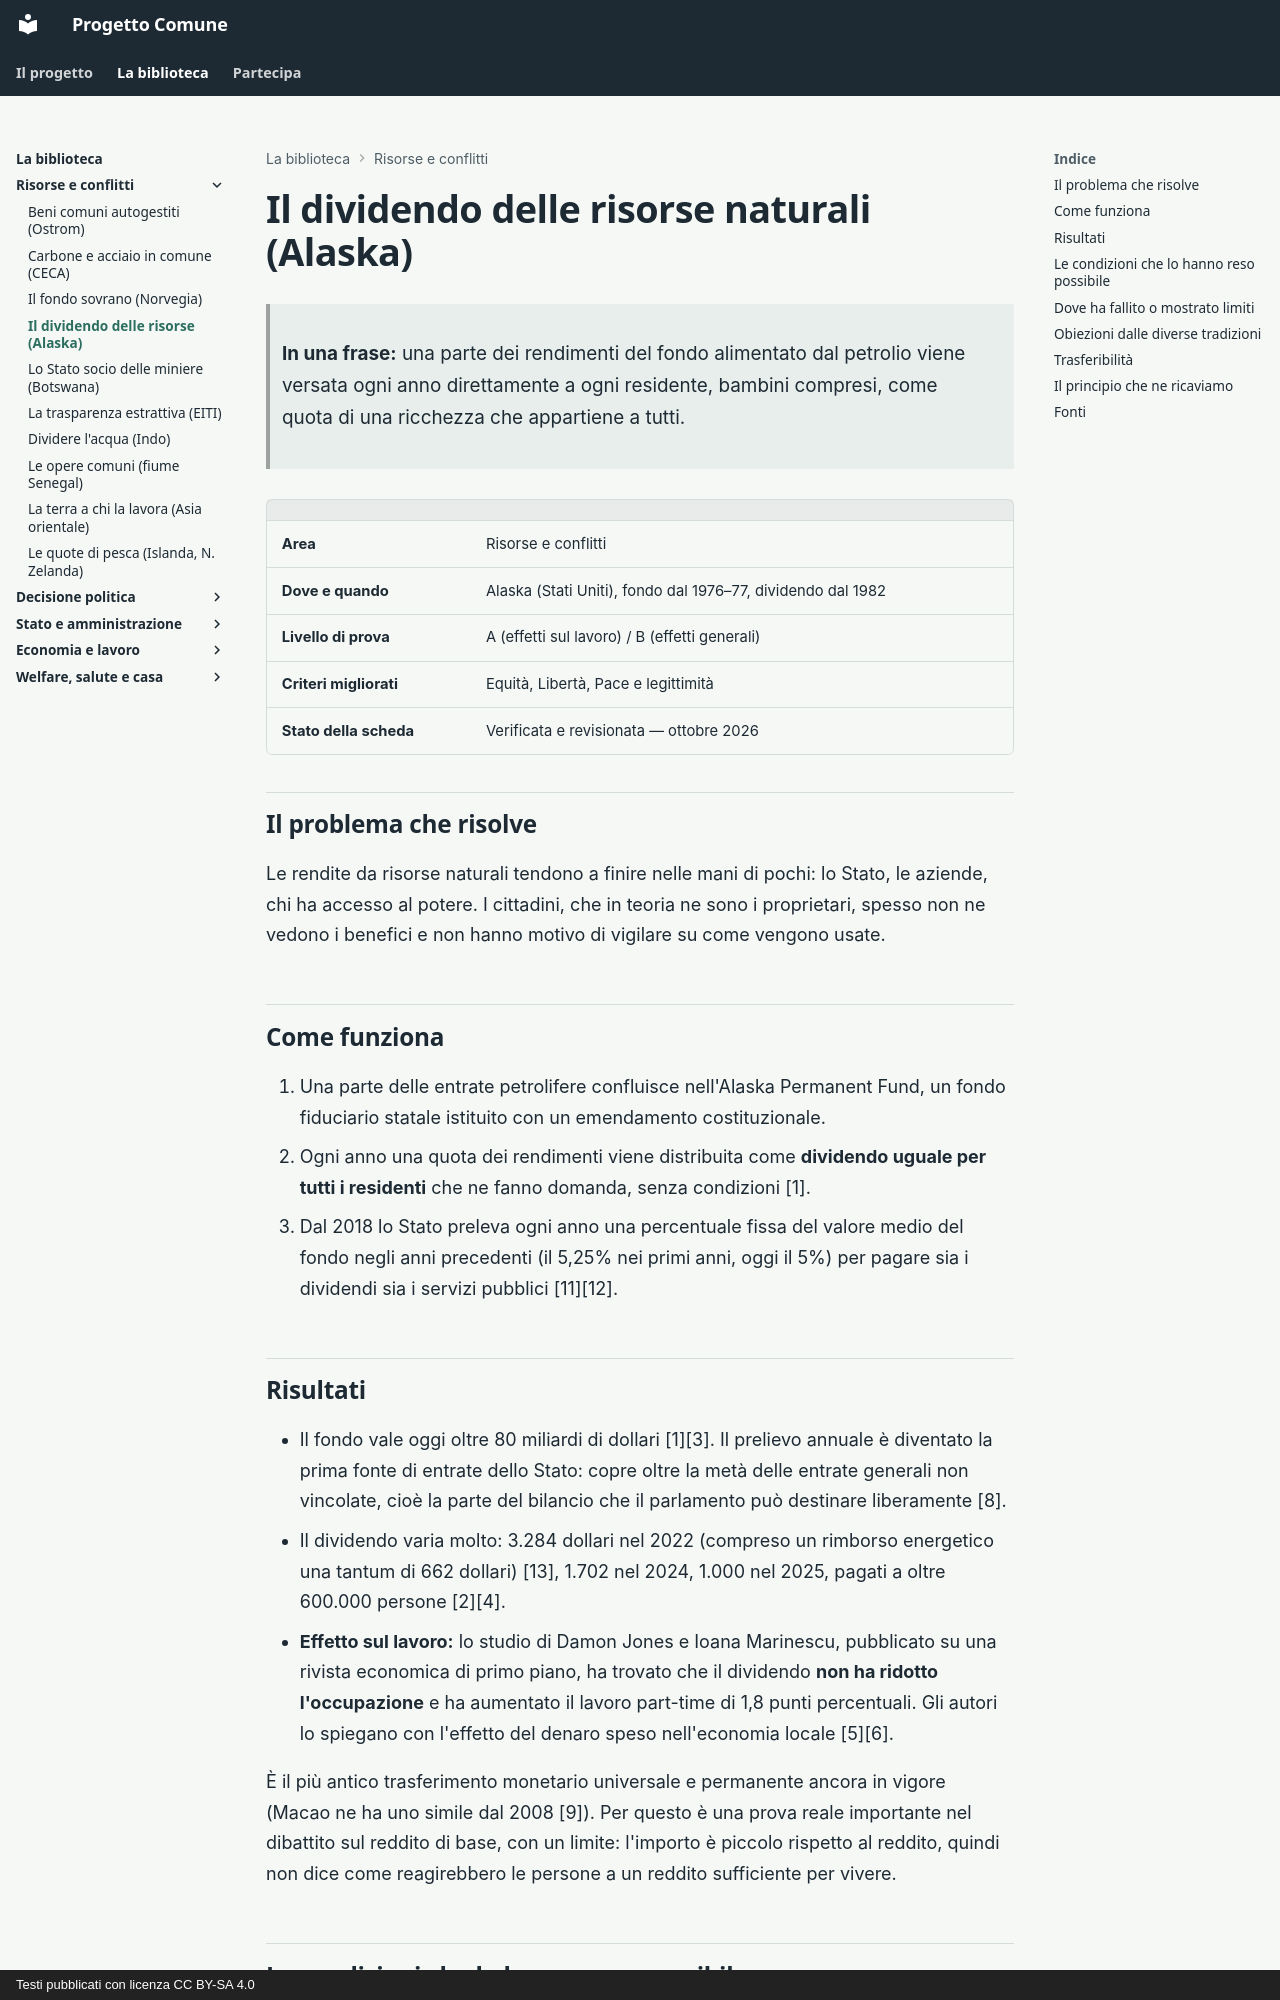

repository: fablun/progetto-comune · page: aree/risorse-e-conflitti/dividendo-alaska/index.html · generator: mkdocs · copyright: Testi pubblicati con licenza CC BY-SA 4.0

# Il dividendo delle risorse naturali (Alaska)

> **In una frase:** una parte dei rendimenti del fondo alimentato dal petrolio viene versata ogni anno direttamente a ogni residente, bambini compresi, come quota di una ricchezza che appartiene a tutti.

| | |
|---|---|
| **Area** | Risorse e conflitti |
| **Dove e quando** | Alaska (Stati Uniti), fondo dal 1976–77, dividendo dal 1982 |
| **Livello di prova** | A (effetti sul lavoro) / B (effetti generali) |
| **Criteri migliorati** | Equità, Libertà, Pace e legittimità |
| **Stato della scheda** | Verificata e revisionata — ottobre 2026 |

## Il problema che risolve

Le rendite da risorse naturali tendono a finire nelle mani di pochi: lo Stato, le aziende, chi ha accesso al potere. I cittadini, che in teoria ne sono i proprietari, spesso non ne vedono i benefici e non hanno motivo di vigilare su come vengono usate.

## Come funziona

1. Una parte delle entrate petrolifere confluisce nell'Alaska Permanent Fund, un fondo fiduciario statale istituito con un emendamento costituzionale.
2. Ogni anno una quota dei rendimenti viene distribuita come **dividendo uguale per tutti i residenti** che ne fanno domanda, senza condizioni [1].
3. Dal 2018 lo Stato preleva ogni anno una percentuale fissa del valore medio del fondo negli anni precedenti (il 5,25% nei primi anni, oggi il 5%) per pagare sia i dividendi sia i servizi pubblici [11][12].

## Risultati

- Il fondo vale oggi oltre 80 miliardi di dollari [1][3]. Il prelievo annuale è diventato la prima fonte di entrate dello Stato: copre oltre la metà delle entrate generali non vincolate, cioè la parte del bilancio che il parlamento può destinare liberamente [8].
- Il dividendo varia molto: 3.284 dollari nel 2022 (compreso un rimborso energetico una tantum di 662 dollari) [13], 1.702 nel 2024, 1.000 nel 2025, pagati a oltre 600.000 persone [2][4].
- **Effetto sul lavoro:** lo studio di Damon Jones e Ioana Marinescu, pubblicato su una rivista economica di primo piano, ha trovato che il dividendo **non ha ridotto l'occupazione** e ha aumentato il lavoro part-time di 1,8 punti percentuali. Gli autori lo spiegano con l'effetto del denaro speso nell'economia locale [5][6].

È il più antico trasferimento monetario universale e permanente ancora in vigore (Macao ne ha uno simile dal 2008 [9]). Per questo è una prova reale importante nel dibattito sul reddito di base, con un limite: l'importo è piccolo rispetto al reddito, quindi non dice come reagirebbero le persone a un reddito sufficiente per vivere.

## Le condizioni che lo hanno reso possibile

- Una rendita petrolifera grande rispetto a una popolazione piccola.
- Un consenso politico trasversale: il dividendo è popolarissimo, e proprio per questo difficile da abolire.
